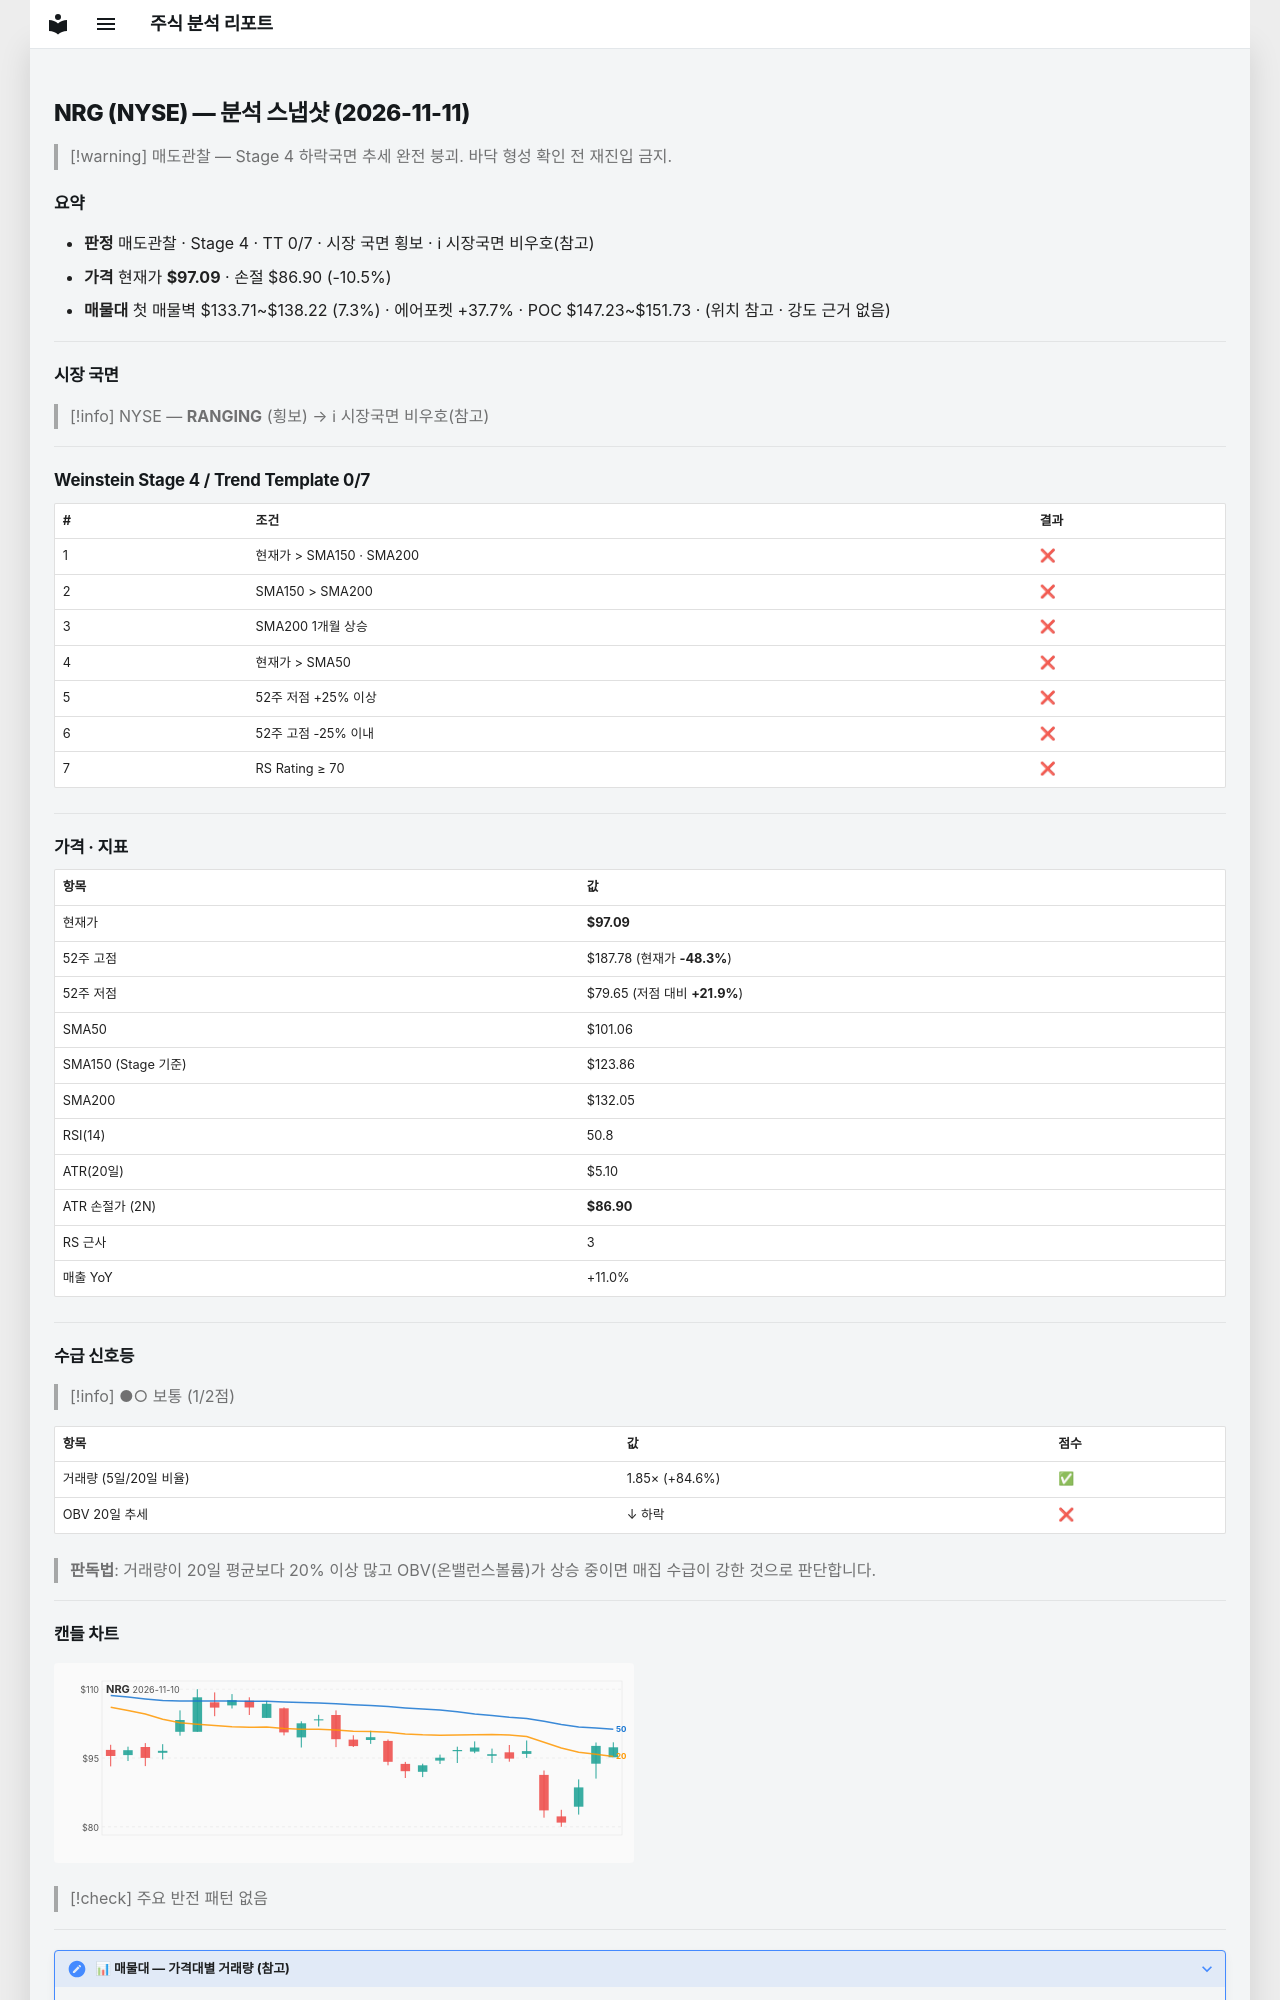

repository: soloandco/stock-reports · page: snapshots/NRG-2026-11-11/index.html · generator: mkdocs

---
type: analysis-snapshot
title: NRG 분석 스냅샷
ticker: NRG
market: NYSE
created: 2026-11-11
updated: 2026-11-11
bar-date: 2026-11-10
verdict: 매도관찰
real-rr: 5.16
sma50-gap-pct: -3.9
weekly-position: 저항대아래
weekly-overhead-price: 149.69
weekly-overhead-pct: 54.2
stage: 4
trend-template-score: 0
tt-max: 7
ma-set: sma-50-150-200
price: 97.08999633789062
stop-price: 86.89590879783461
market-regime: RANGING
supply-demand-score: 1/2
supply-demand-label: 보통
status: tracking
tags:
  - stock-agent
  - watchlist
  - NRG
  - analysis
related:
  - "[[analysis-template]]"
---

# NRG (NYSE) — 분석 스냅샷 (2026-11-11)

> [!warning] 매도관찰 — Stage 4 하락국면
> 추세 완전 붕괴. 바닥 형성 확인 전 재진입 금지.

## 요약

- **판정** 매도관찰 · Stage 4 · TT 0/7 · 시장 국면 횡보 · ℹ 시장국면 비우호(참고)
- **가격** 현재가 **$97.09** · 손절 $86.90 (-10.5%)
- **매물대** 첫 매물벽 $133.71~$138.22 (7.3%) · 에어포켓 +37.7% · POC $147.23~$151.73 · (위치 참고 · 강도 근거 없음)

---

## 시장 국면

> [!info] NYSE — **RANGING** (횡보) → ℹ 시장국면 비우호(참고)

---

## Weinstein Stage 4 / Trend Template 0/7

| # | 조건 | 결과 |
|---|------|------|
| 1 | 현재가 > SMA150 · SMA200 | ❌ |
| 2 | SMA150 > SMA200 | ❌ |
| 3 | SMA200 1개월 상승 | ❌ |
| 4 | 현재가 > SMA50 | ❌ |
| 5 | 52주 저점 +25% 이상 | ❌ |
| 6 | 52주 고점 -25% 이내 | ❌ |
| 7 | RS Rating ≥ 70 | ❌ |

---

## 가격 · 지표

| 항목 | 값 |
|------|---|
| 현재가 | **$97.09** |
| 52주 고점 | $187.78 (현재가 **-48.3%**) |
| 52주 저점 | $79.65 (저점 대비 **+21.9%**) |
| SMA50 | $101.06 |
| SMA150 (Stage 기준) | $123.86 |
| SMA200 | $132.05 |
| RSI(14) | 50.8 |
| ATR(20일) | $5.10 |
| ATR 손절가 (2N) | **$86.90** |
| RS 근사 | 3 |
| 매출 YoY | +11.0% |

---
## 수급 신호등

> [!info] ●○ 보통 (1/2점)

| 항목 | 값 | 점수 |
|------|------|------|
| 거래량 (5일/20일 비율) | 1.85× (+84.6%) | ✅ |
| OBV 20일 추세 | ↓ 하락 | ❌ |

> **판독법**: 거래량이 20일 평균보다 20% 이상 많고 OBV(온밸런스볼륨)가 상승 중이면 매집 수급이 강한 것으로 판단합니다.

---
